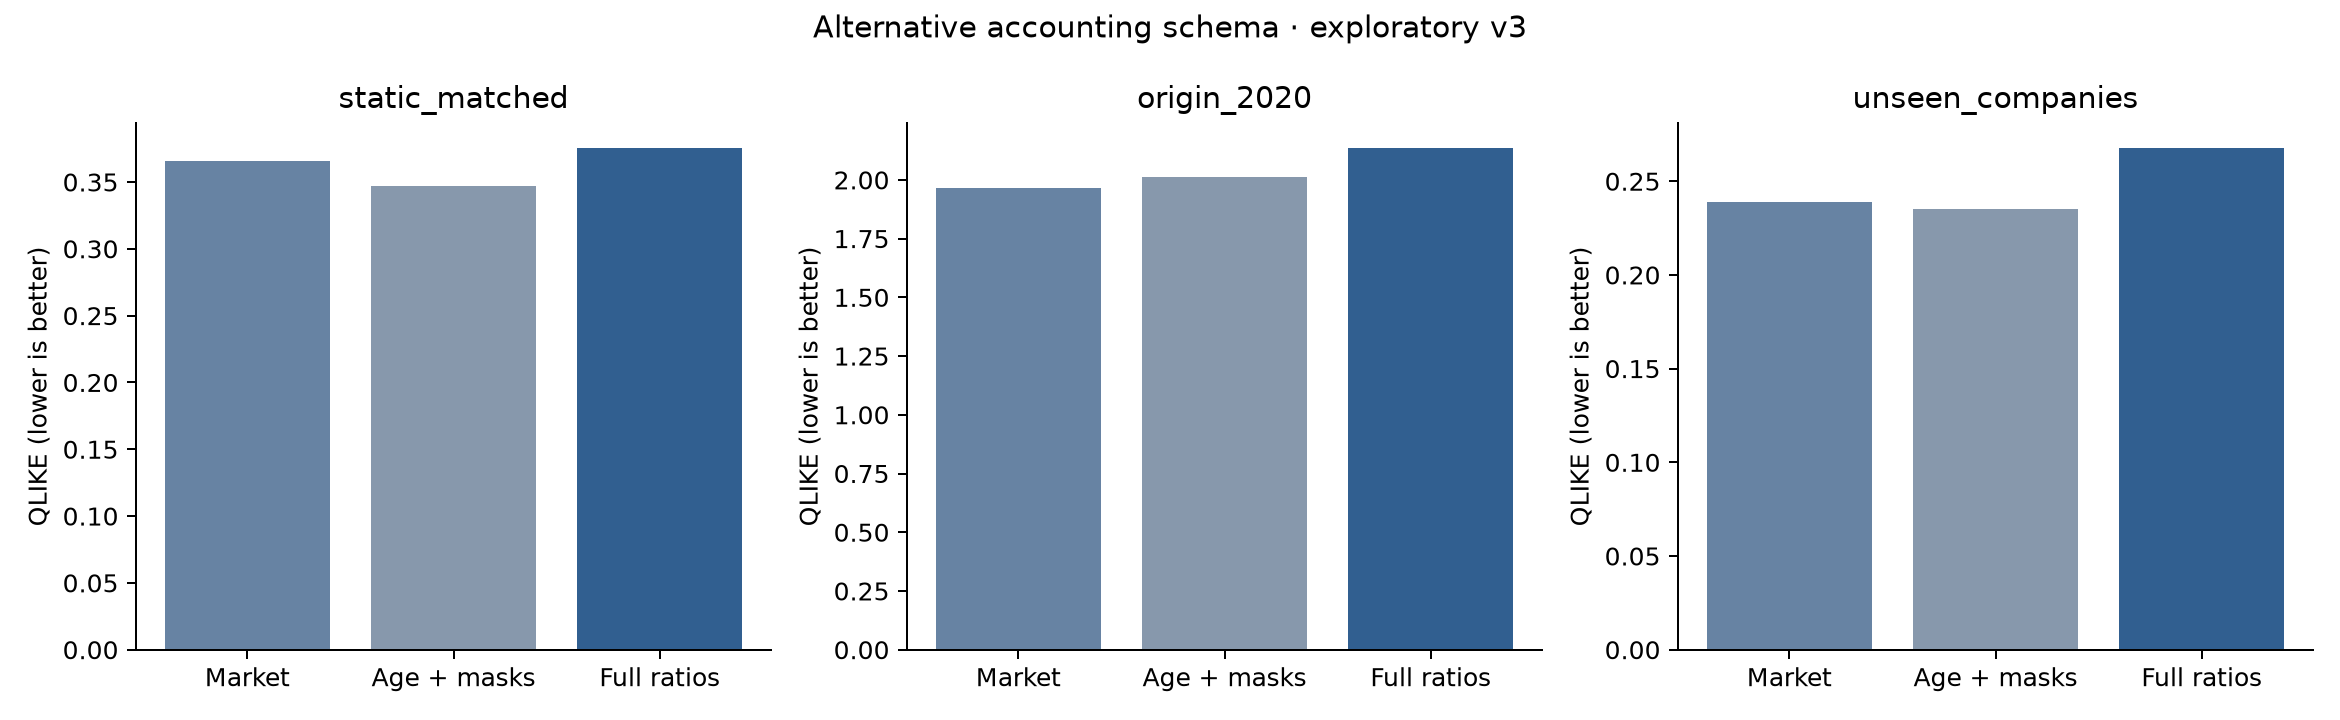

The table this chart was drawn from, first rows:
protocol, model, n, mae, rmse, qlike, r2_vs_persistence, top5_overlap
static_matched, Persistence, 14460, 0.09687, 0.1442, 0.5413, 0.0, 0.4573
static_matched, Ridge_snapshot_market, 14460, 0.07516, 0.1199, 0.4323, 0.309, 0.5046
static_matched, Ridge_snapshot_missingness, 14460, 0.0748, 0.1193, 0.4223, 0.315, 0.5178
static_matched, Ridge_snapshot_fundamentals, 14460, 0.07539, 0.1202, 0.4488, 0.3051, 0.5332
static_matched, Ridge_sequence_market, 14460, 0.07337, 0.1187, 0.3831, 0.3221, 0.5867
static_matched, Ridge_sequence_missingness, 14460, 0.07225, 0.1173, 0.3722, 0.3384, 0.588
static_matched, Ridge_sequence_fundamentals, 14460, 0.07212, 0.1174, 0.3795, 0.3371, 0.5871
static_matched, Boosting_market, 14460, 0.07661, 0.124, 0.4112, 0.2601, 0.5104
static_matched, Boosting_missingness, 14460, 0.07426, 0.1206, 0.3776, 0.3003, 0.5402
static_matched, Boosting_fundamentals, 14460, 0.07443, 0.1209, 0.429, 0.2972, 0.551
static_matched, LSTM_market, 14460, 0.07002, 0.1152, 0.3655, 0.3618, 0.5444
static_matched, LSTM_missingness, 14460, 0.06933, 0.1138, 0.3471, 0.3768, 0.5564
static_matched, LSTM_fundamentals, 14460, 0.07027, 0.1156, 0.3754, 0.3572, 0.5714
origin_2020, Persistence, 6990, 0.1905, 0.2838, 1.515, 0.0, 0.4755
origin_2020, Ridge_snapshot_market, 6990, 0.1454, 0.2487, 1.577, 0.232, 0.4361
origin_2020, Ridge_snapshot_missingness, 6990, 0.1457, 0.2506, 1.589, 0.2206, 0.4361
origin_2020, Ridge_snapshot_fundamentals, 6990, 0.1505, 0.2572, 1.749, 0.1789, 0.4069
origin_2020, Ridge_sequence_market, 6990, 0.1512, 0.2484, 1.469, 0.2339, 0.4876
origin_2020, Ridge_sequence_missingness, 6990, 0.1514, 0.2497, 1.483, 0.226, 0.4918
origin_2020, Ridge_sequence_fundamentals, 6990, 0.1495, 0.2497, 1.545, 0.2261, 0.4798
origin_2020, Boosting_market, 6990, 0.1536, 0.2582, 1.83, 0.1728, 0.3708
origin_2020, Boosting_missingness, 6990, 0.1517, 0.2578, 1.831, 0.1749, 0.4009
origin_2020, Boosting_fundamentals, 6990, 0.1698, 0.2798, 2.447, 0.02802, 0.2798
origin_2020, LSTM_market, 6990, 0.1607, 0.2656, 1.966, 0.1242, 0.3605
origin_2020, LSTM_missingness, 6990, 0.1598, 0.2676, 2.012, 0.1114, 0.4421
origin_2020, LSTM_fundamentals, 6990, 0.1632, 0.27, 2.135, 0.09531, 0.3897
unseen_companies, Persistence, 3856, 0.07391, 0.1036, 0.4043, 0.0, 0.7589
unseen_companies, Ridge_snapshot_market, 3856, 0.05802, 0.08405, 0.283, 0.3413, 0.7685
unseen_companies, Ridge_snapshot_missingness, 3856, 0.05954, 0.08467, 0.2799, 0.3315, 0.7199
unseen_companies, Ridge_snapshot_fundamentals, 3856, 0.0641, 0.09023, 0.3442, 0.2408, 0.644
unseen_companies, Ridge_sequence_market, 3856, 0.0568, 0.08376, 0.2812, 0.3458, 0.8004
unseen_companies, Ridge_sequence_missingness, 3856, 0.05536, 0.08251, 0.2679, 0.3653, 0.8066
unseen_companies, Ridge_sequence_fundamentals, 3856, 0.05588, 0.08348, 0.2801, 0.3503, 0.7996
unseen_companies, Boosting_market, 3856, 0.06161, 0.0935, 0.2769, 0.1849, 0.7714
unseen_companies, Boosting_missingness, 3856, 0.06016, 0.08889, 0.2642, 0.2633, 0.7531
unseen_companies, Boosting_fundamentals, 3856, 0.06319, 0.09139, 0.3552, 0.2213, 0.6793
unseen_companies, LSTM_market, 3856, 0.05388, 0.07978, 0.2392, 0.4066, 0.8037
unseen_companies, LSTM_missingness, 3856, 0.05372, 0.07947, 0.2353, 0.4112, 0.8033
unseen_companies, LSTM_fundamentals, 3856, 0.05624, 0.08316, 0.2677, 0.3552, 0.7714
